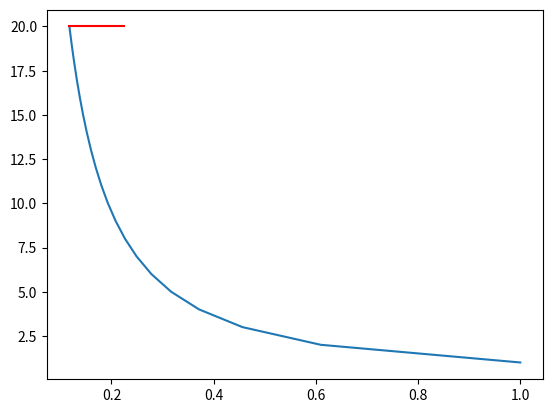

Write Python code to recreate this figure.
import numpy as np
import matplotlib.pyplot as plt
import math as math


# Constants
GAMMA = 1.4
R = 0.08205746   # L atm / K mol
A = 1   # m^2
h = 1   #m
DELTA_P = 1

# Initial Conditions
T0 = 273.15 + 10        # KELVIN
P0 = 1  # atm
V0 = 1   # L
N = P0 * V0 / (R * T0)

# Constraints
P_RATIO_MAX = 20        # P1/P2
T_max = 273.15 + 1000   # KELVIN

# Stage 1 (given)
p1 = P0
t1 = T0
v1 = N * R * t1 / p1

# stage 2
p2 = p1 * P_RATIO_MAX
v2 = v1 * (p1/p2)**(1/GAMMA)
t2 = t1 * (v1/v2)**(GAMMA - 1)

# stage 3
p3 = p2
v3 = N * R * T_max / p3
t3 = t2 * v3 / v2

# stage 4
p4 = p1
v4 = v3 * (p3/p4)**(1/GAMMA)
t4 = t3 * (v3/v4)**(GAMMA-1)

pressure_1_2 = [i * DELTA_P for i in range(p1, p2 + DELTA_P)]
data_size = len(pressure_1_2)
volume_1_2 = np.ones(data_size)


def initilize_adiabat_volume(volume_array, pressure_array, v_initial):
    volume_array[0] = v_initial
    count = 1
    while count < data_size:
        volume_array[count] = volume_array[count - 1] * (pressure_array[count - 1] / pressure_array[count]) ** (1 / GAMMA)
        count += 1
    return


# initialize volume array for stage 1 - 2
initilize_adiabat_volume(volume_1_2, pressure_1_2, v1)

volume_2_3 = np.linspace(v2, v3)
pressure_2_3 = np.ones(len(volume_2_3)) * p2

plt.plot(volume_1_2, pressure_1_2)
plt.plot(volume_2_3, pressure_2_3, 'red')
plt.show()











# DELTA_P_RATIO = 1
#
# # 1-2
# p_ratio_1 = [i * DELTA_P_RATIO for i in range(1, P_RATIO_MAX)]
# v_ratio_1 = [i ** (-GAMMA) for i in p_ratio_1]
#
# plt.plot(v_ratio_1, p_ratio_1)
#
# # 3-4
# p_ratio_2 = [i * DELTA_P_RATIO for i in range(1, P_RATIO_MAX)]
# v_ratio_2 = [(i) ** (-GAMMA) + A * h for i in p_ratio_2]
#
# plt.plot(v_ratio_2, p_ratio_2, 'red')
#
# plt.show()
